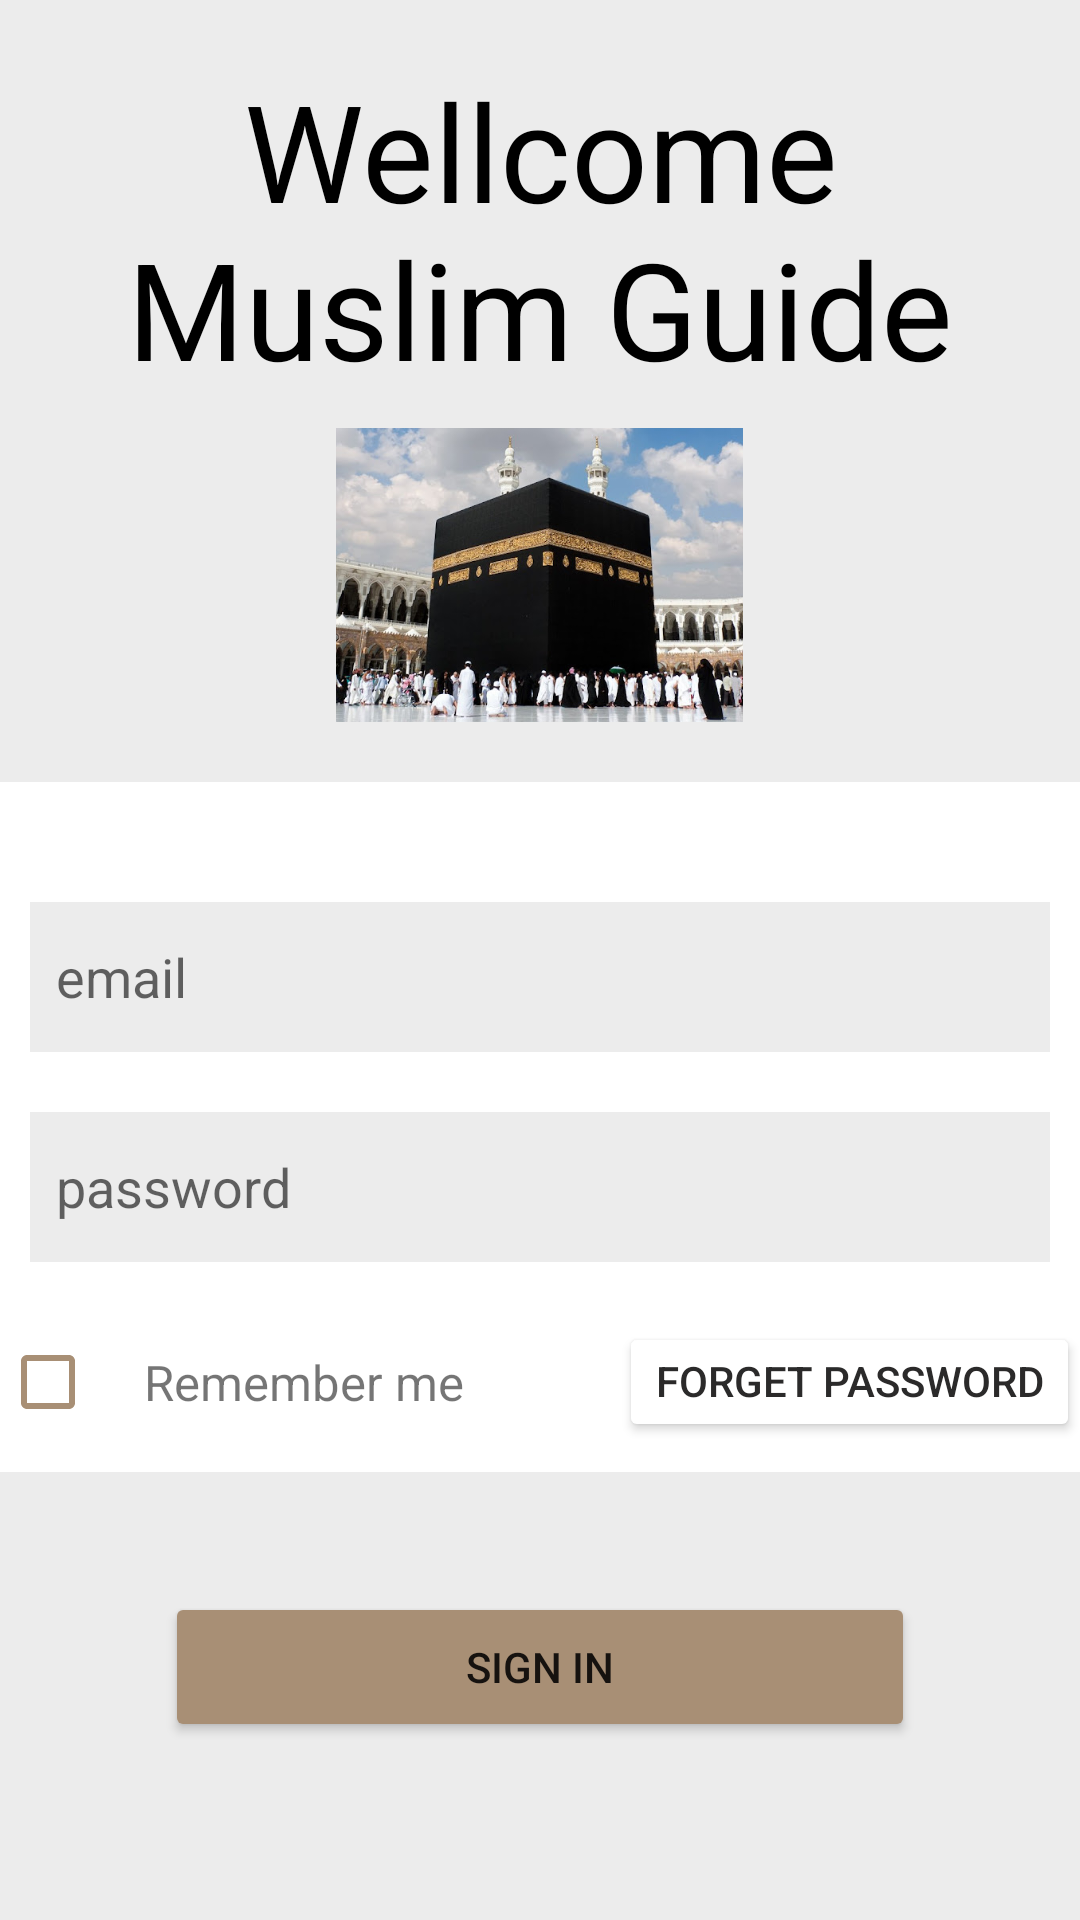

The Android layout XML behind this screen, and the referenced resources:
<!-- AndroidManifest.xml: application theme Theme.MuslimGuide -->
<!-- res/layout/activity_log_in.xml -->
<?xml version="1.0" encoding="utf-8"?>
<androidx.constraintlayout.widget.ConstraintLayout xmlns:android="http://schemas.android.com/apk/res/android"
    xmlns:app="http://schemas.android.com/apk/res-auto"
    xmlns:tools="http://schemas.android.com/tools"
    android:layout_width="match_parent"
    android:layout_height="match_parent"
    tools:context=".LogIn">


    <LinearLayout xmlns:android="http://schemas.android.com/apk/res/android"
        xmlns:app="http://schemas.android.com/apk/res-auto"
        xmlns:tools="http://schemas.android.com/tools"
        android:layout_width="match_parent"
        android:layout_height="match_parent"
        android:layout_alignParentTop="true"
        android:background="#ECECEC"
        android:orientation="vertical">

        <TextView
            android:id="@+id/textView"
            android:layout_width="350dp"
            android:layout_height="wrap_content"
            android:layout_gravity="center"
            android:layout_marginTop="20dp"
            android:gravity="center"
            android:text="Wellcome Muslim Guide"
            android:textColor="@color/black"
            android:textSize="45sp" />

        <ImageView
            android:id="@+id/imageView"
            android:layout_width="159dp"
            android:layout_height="98dp"
            android:layout_gravity="center"
            android:layout_marginTop="10dp"
            app:srcCompat="@drawable/alkaaba" />

        <LinearLayout
            android:layout_width="match_parent"
            android:layout_height="230dp"
            android:layout_gravity="center"
            android:layout_marginTop="20dp"

            android:background="@color/white"
            android:orientation="vertical">

            <EditText
                android:id="@+id/email_sign"
                android:layout_width="340dp"
                android:layout_height="50dp"
                android:layout_gravity="center"
                android:layout_marginTop="40dp"
                android:background="#ECECEC"

                android:hint="  email" />

            <EditText
                android:id="@+id/password_sign"
                android:layout_width="340dp"
                android:layout_height="50dp"
                android:layout_gravity="center"
                android:layout_marginTop="20dp"
                android:background="#ECECEC"
                android:hint="  password" />

            <androidx.constraintlayout.widget.ConstraintLayout
                android:layout_width="match_parent"
                android:layout_height="40dp"
                android:layout_marginTop="20dp">

                <CheckBox

                    android:id="@+id/checkBox"
                    android:layout_width="wrap_content"

                    android:layout_height="match_parent"
                    android:buttonTint="#A88F75"
                    app:layout_constraintBottom_toBottomOf="parent"
                    app:layout_constraintStart_toStartOf="parent"
                    app:layout_constraintTop_toTopOf="parent">

                </CheckBox>

                <TextView
                    android:layout_width="wrap_content"
                    android:layout_height="match_parent"
                    android:gravity="center"
                    android:text="Remember me"
                    android:textSize="8pt"
                    app:layout_constraintBottom_toBottomOf="parent"
                    app:layout_constraintStart_toEndOf="@+id/checkBox"
                    app:layout_constraintTop_toTopOf="parent">

                </TextView>

                <Button
                    android:id="@+id/button"
                    android:layout_width="wrap_content"
                    android:layout_height="match_parent"
                    android:backgroundTint="#FFFFFF"
                    android:gravity="right"
                    android:text="Forget Password"
                    android:textColor="#2B2A2A"
                    app:layout_constraintBottom_toBottomOf="parent"
                    app:layout_constraintEnd_toEndOf="parent"
                    app:layout_constraintTop_toTopOf="parent" />


            </androidx.constraintlayout.widget.ConstraintLayout>

        </LinearLayout>

        <Button
            android:id="@+id/btn_sing_in_page"
            android:layout_width="250dp"
            android:layout_height="50dp"
            android:layout_gravity="center"
            android:layout_marginTop="40dp"
            android:backgroundTint="#A88F75"
            android:bottomLeftRadius="10dp"
            android:bottomRightRadius="10dp"
            android:text="Sign In"
            android:topLeftRadius="10dp"
            android:topRightRadius="10dp" />

    </LinearLayout>

</androidx.constraintlayout.widget.ConstraintLayout>
<!-- resources referenced by this layout -->
<resources>
  <!-- drawable alkaaba: jpg bitmap (drawable, 60034 bytes) -->
  <style name="Theme.MuslimGuide" parent="Theme.MaterialComponents.DayNight.DarkActionBar">
          
          <item name="colorPrimary">@color/purple_500</item>
          <item name="colorPrimaryVariant">@color/purple_700</item>
          <item name="colorOnPrimary">@color/white</item>
          
          <item name="colorSecondary">@color/teal_200</item>
          <item name="colorSecondaryVariant">@color/teal_700</item>
          <item name="colorOnSecondary">@color/black</item>
          
          <item name="android:statusBarColor" tools:targetApi="l">?attr/colorPrimaryVariant</item>
          
      </style>
  <!-- not gathered from this repository: default colours our renderer supplied (Android Studio template values) -->
  <color name="purple_500">#FF6200EE</color>
  <color name="purple_700">#FF3700B3</color>
  <color name="teal_200">#FF03DAC5</color>
  <color name="teal_700">#FF018786</color>
  <color name="black">#FF000000</color>
  <color name="white">#FFFFFFFF</color>
</resources>
